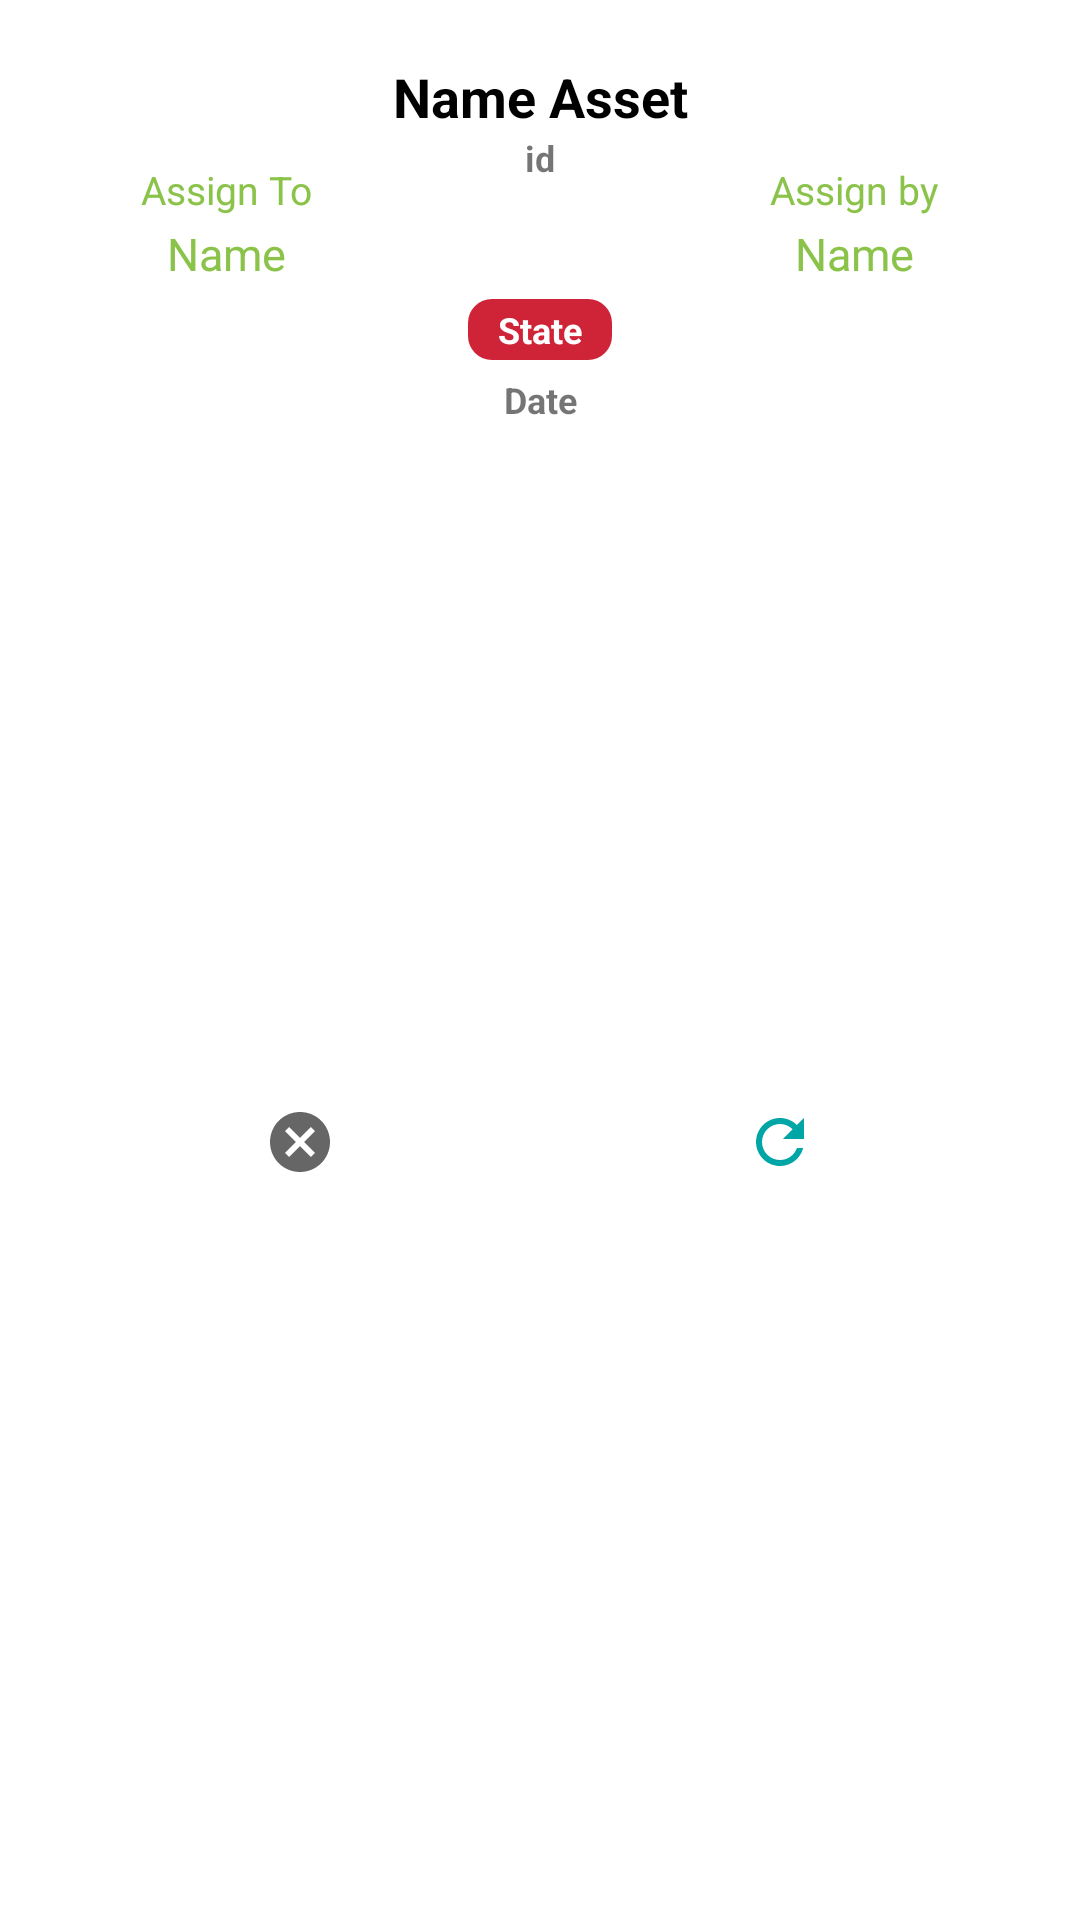

This screen was rendered from an Android layout file. Write that file and the resources it references.
<!-- AndroidManifest.xml: application theme Theme.Assets -->
<!-- res/layout/list_view_assignment.xml -->
<?xml version="1.0" encoding="utf-8"?>
<androidx.constraintlayout.widget.ConstraintLayout xmlns:android="http://schemas.android.com/apk/res/android"
    xmlns:app="http://schemas.android.com/apk/res-auto"
    xmlns:tools="http://schemas.android.com/tools"
    android:id="@+id/login"
    android:layout_width="match_parent"
    android:layout_height="wrap_content"
    android:layout_marginTop="20dp"
    android:padding="20dp">


    <TextView
        android:id="@+id/nameAsset"
        android:layout_width="wrap_content"
        android:layout_height="wrap_content"
        android:text="Name Asset"
        android:textColor="#000"
        android:textSize="18sp"
        android:textStyle="bold"
        app:layout_constraintEnd_toEndOf="parent"
        app:layout_constraintStart_toStartOf="parent"
        app:layout_constraintTop_toTopOf="parent" />

    <TextView
        android:id="@+id/nameAssignTo"
        android:layout_width="wrap_content"
        android:layout_height="wrap_content"
        android:layout_marginTop="30dp"
        android:text="Name"
        android:textColor="#8BC34A"
        android:textSize="15sp"
        app:layout_constraintEnd_toStartOf="@+id/nameAsset"
        app:layout_constraintStart_toStartOf="parent"
        app:layout_constraintTop_toBottomOf="@+id/nameAsset" />

    <TextView
        android:id="@+id/assignTo3"
        android:layout_width="wrap_content"
        android:layout_height="wrap_content"
        android:layout_marginTop="10dp"
        android:text="Assign To"
        android:textColor="#8BC34A"
        android:textSize="13sp"
        app:layout_constraintEnd_toStartOf="@+id/nameAsset"
        app:layout_constraintStart_toStartOf="parent"
        app:layout_constraintTop_toBottomOf="@+id/nameAsset" />

    <TextView
        android:id="@+id/nameAssignBy"
        android:layout_width="wrap_content"
        android:layout_height="wrap_content"
        android:layout_marginTop="30dp"
        android:text="Name"
        android:textColor="#8BC34A"
        android:textSize="15sp"
        app:layout_constraintEnd_toEndOf="parent"
        app:layout_constraintStart_toEndOf="@+id/nameAsset"
        app:layout_constraintTop_toBottomOf="@+id/nameAsset" />

    <TextView
        android:id="@+id/assignBy"
        android:layout_width="wrap_content"
        android:layout_height="wrap_content"
        android:layout_marginTop="10dp"
        android:text="Assign by"
        android:textColor="#8BC34A"
        android:textSize="13sp"
        app:layout_constraintEnd_toEndOf="parent"
        app:layout_constraintStart_toEndOf="@+id/nameAsset"
        app:layout_constraintTop_toBottomOf="@+id/nameAsset" />

    <TextView
        android:id="@+id/stateAssign"
        android:layout_width="wrap_content"
        android:layout_height="wrap_content"
        android:layout_marginTop="5dp"
        android:text="State"
        android:textSize="12sp"
        android:paddingLeft="10dp"
        android:paddingRight="10dp"
        android:paddingBottom="2dp"
        android:paddingTop="2dp"
        android:textStyle="bold"
        android:textColor="#FFF"
        android:background="@drawable/bg_red_status"
        app:layout_constraintEnd_toEndOf="parent"
        app:layout_constraintStart_toStartOf="parent"
        app:layout_constraintTop_toBottomOf="@+id/nameAssignTo" />

    <TextView
        android:id="@+id/idAssignment"
        android:layout_width="wrap_content"
        android:layout_height="wrap_content"
        android:text="id"
        android:textSize="12sp"
        android:textStyle="bold"
        app:layout_constraintEnd_toEndOf="parent"
        app:layout_constraintStart_toStartOf="parent"
        app:layout_constraintTop_toBottomOf="@+id/nameAsset" />

    <TextView
        android:id="@+id/dateAssign"
        android:layout_width="wrap_content"
        android:layout_height="wrap_content"
        android:layout_marginTop="5dp"
        android:text="Date"
        android:textSize="12sp"
        android:textStyle="bold"
        app:layout_constraintEnd_toEndOf="parent"
        app:layout_constraintStart_toStartOf="parent"
        app:layout_constraintTop_toBottomOf="@+id/stateAssign" />

    <LinearLayout
        android:layout_width="match_parent"
        android:layout_height="wrap_content"
        app:layout_constraintBottom_toBottomOf="parent"
        app:layout_constraintTop_toBottomOf="@+id/dateAssign"
        tools:layout_editor_absoluteX="20dp">



        <LinearLayout
            android:id="@+id/cancel"
            android:layout_width="0dp"
            android:layout_height="wrap_content"
            android:layout_weight="1"
            android:gravity="center_horizontal"
            >

            <ImageView
                android:id="@+id/ic_cancel"
                android:layout_width="wrap_content"
                android:layout_height="wrap_content"
                android:src="@drawable/ic_cancel"
                >

            </ImageView>
        </LinearLayout>
        <LinearLayout
            android:id="@+id/refresh"
            android:layout_width="0dp"
            android:layout_height="wrap_content"
            android:layout_weight="1"
            android:gravity="center_horizontal"
            >

            <ImageView
                android:id="@+id/ic_refresh"
                android:layout_width="wrap_content"
                android:layout_height="wrap_content"
                android:src="@drawable/ic_refresh"
                >
            </ImageView>
        </LinearLayout>
    </LinearLayout>
</androidx.constraintlayout.widget.ConstraintLayout>
<!-- resources referenced by this layout -->
<resources>
  <!-- drawable bg_red_status (drawable) -->
  <?xml version="1.0" encoding="utf-8"?>
  <shape xmlns:android="http://schemas.android.com/apk/res/android">
  
      <solid
          android:color="#CF2338"/>
      <corners
          android:radius="8dp"/>
  
  </shape>
  <!-- drawable ic_cancel (drawable) -->
  <vector xmlns:android="http://schemas.android.com/apk/res/android"
      android:width="24dp"
      android:height="24dp"
      android:viewportWidth="24"
      android:viewportHeight="24"
      android:tint="?attr/colorControlNormal">
    <path
        android:fillColor="@color/black"
        android:pathData="M12,2C6.47,2 2,6.47 2,12s4.47,10 10,10 10,-4.47 10,-10S17.53,2 12,2zM17,15.59L15.59,17 12,13.41 8.41,17 7,15.59 10.59,12 7,8.41 8.41,7 12,10.59 15.59,7 17,8.41 13.41,12 17,15.59z"/>
  </vector>
  <!-- drawable ic_refresh (drawable) -->
  <vector android:height="24dp" android:tint="#00A5A5"
      android:viewportHeight="24" android:viewportWidth="24"
      android:width="24dp" xmlns:android="http://schemas.android.com/apk/res/android">
      <path android:fillColor="@android:color/white" android:pathData="M17.65,6.35C16.2,4.9 14.21,4 12,4c-4.42,0 -7.99,3.58 -7.99,8s3.57,8 7.99,8c3.73,0 6.84,-2.55 7.73,-6h-2.08c-0.82,2.33 -3.04,4 -5.65,4 -3.31,0 -6,-2.69 -6,-6s2.69,-6 6,-6c1.66,0 3.14,0.69 4.22,1.78L13,11h7V4l-2.35,2.35z"/>
  </vector>
  <style name="Theme.Assets" parent="Theme.MaterialComponents.Light.NoActionBar">
          
          <item name="colorPrimary">#CF2338</item>
          <item name="colorPrimaryVariant">@color/colorAccent</item>
          <item name="colorOnPrimary">@color/white</item>
          
          <item name="colorSecondary">@color/teal_200</item>
          <item name="colorSecondaryVariant">@color/teal_700</item>
          <item name="colorOnSecondary">@color/black</item>
          
          <item name="android:statusBarColor" tools:targetApi="l">?attr/colorPrimaryVariant</item>
          
      </style>
  <color name="black">#FF000000</color>
  <color name="colorAccent">#FF5252</color>
  <color name="white">#FFFFFFFF</color>
  <color name="teal_200">#FF03DAC5</color>
  <color name="teal_700">#FF018786</color>
</resources>
